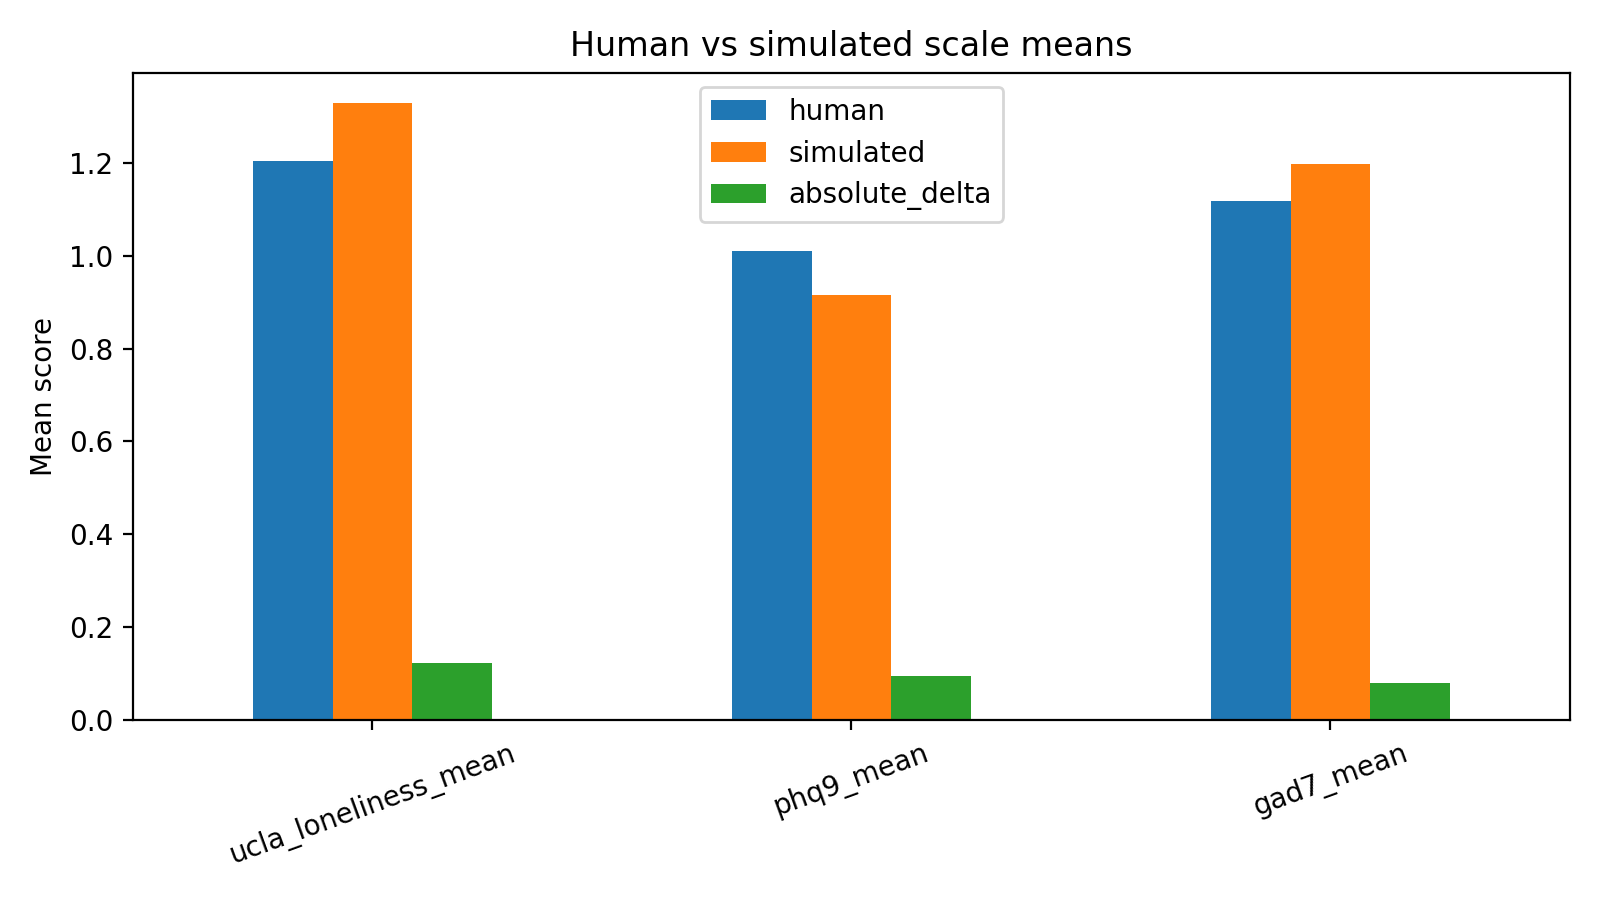

Data behind this chart, as committed beside it:
scale, human, simulated, absolute_delta
ucla_loneliness_mean, 1.205, 1.328, 0.1234
phq9_mean, 1.01, 0.9153, 0.09444
gad7_mean, 1.118, 1.198, 0.08036
